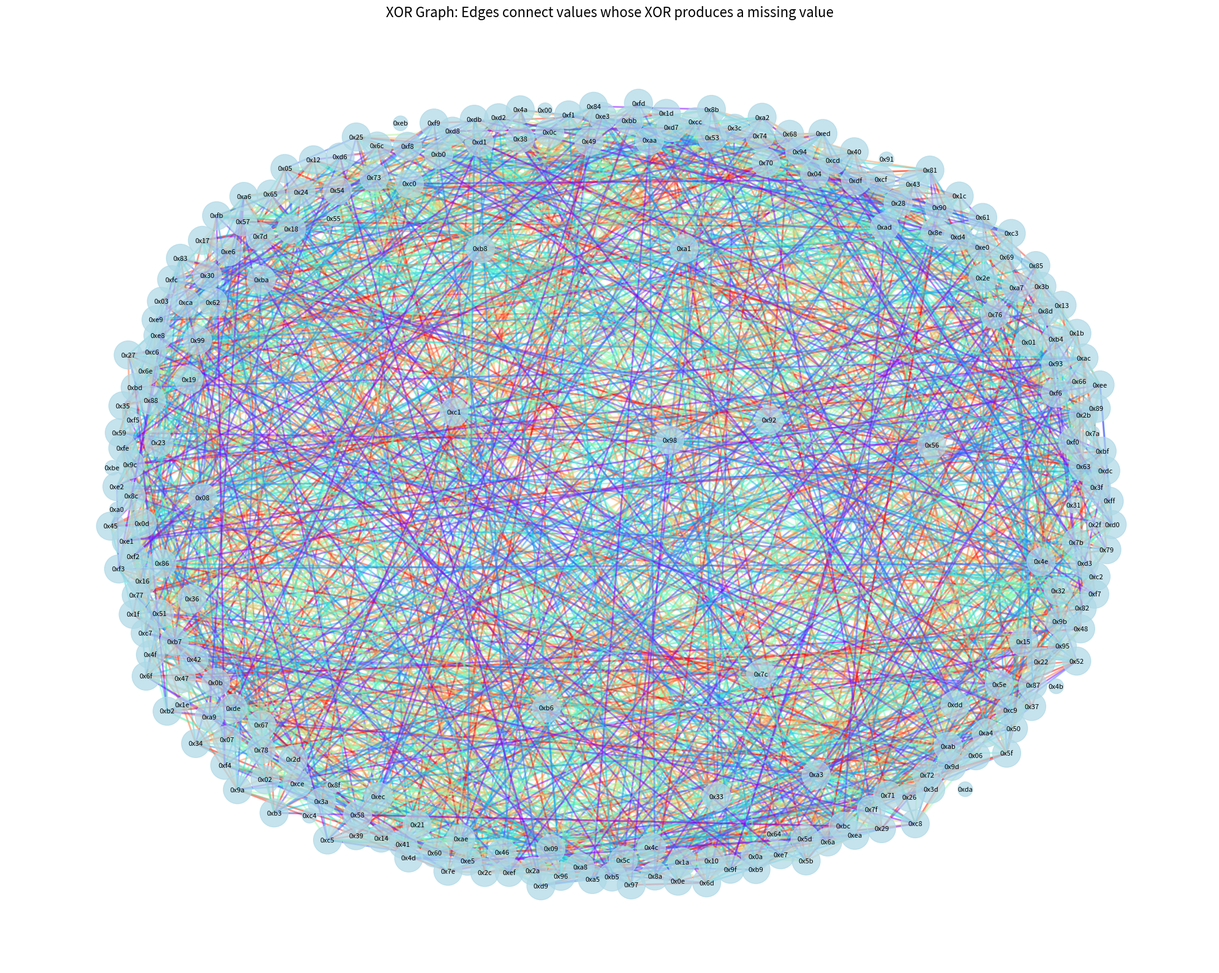

Source code (Python): (Note: this script raises an exception after producing the figure.)
import networkx as nx
import matplotlib.pyplot as plt
import numpy as np

# The confusion matrix first half from hireme.c
confusion_first_half = [
    0xac,0xd1,0x25,0x94,0x1f,0xb3,0x33,0x28,0x7c,0x2b,0x17,0xbc,0xf6,0xb0,0x55,0x5d,
    0x8f,0xd2,0x48,0xd4,0xd3,0x78,0x62,0x1a,0x02,0xf2,0x01,0xc9,0xaa,0xf0,0x83,0x71,
    0x72,0x4b,0x6a,0xe8,0xe9,0x42,0xc0,0x53,0x63,0x66,0x13,0x4a,0xc1,0x85,0xcf,0x0c,
    0x24,0x76,0xa5,0x6e,0xd7,0xa1,0xec,0xc6,0x04,0xc2,0xa2,0x5c,0x81,0x92,0x6c,0xda,
    0xc6,0x86,0xba,0x4d,0x39,0xa0,0x0e,0x8c,0x8a,0xd0,0xfe,0x59,0x96,0x49,0xe6,0xea,
    0x69,0x30,0x52,0x1c,0xe0,0xb2,0x05,0x9b,0x10,0x03,0xa8,0x64,0x51,0x97,0x02,0x09,
    0x8e,0xad,0xf7,0x36,0x47,0xab,0xce,0x7f,0x56,0xca,0x00,0xe3,0xed,0xf1,0x38,0xd8,
    0x26,0x1c,0xdc,0x35,0x91,0x43,0x2c,0x74,0xb4,0x61,0x9d,0x5e,0xe9,0x4c,0xbf,0x77,
    0x16,0x1e,0x21,0x1d,0x2d,0xa9,0x95,0xb8,0xc3,0x8d,0xf8,0xdb,0x34,0xe1,0x84,0xd6,
    0x0b,0x23,0x4e,0xff,0x3c,0x54,0xa7,0x78,0xa4,0x89,0x33,0x6d,0xfb,0x79,0x27,0xc4,
    0xf9,0x40,0x41,0xdf,0xc5,0x82,0x93,0xdd,0xa6,0xef,0xcd,0x8d,0xa3,0xae,0x7a,0xb6,
    0x2f,0xfd,0xbd,0xe5,0x98,0x66,0xf3,0x4f,0x57,0x88,0x90,0x9c,0x0a,0x50,0xe7,0x15,
    0x7b,0x58,0xbc,0x07,0x68,0x3a,0x5f,0xee,0x32,0x9f,0xeb,0xcc,0x18,0x8b,0xe2,0x57,
    0xb7,0x49,0x37,0xde,0xf5,0x99,0x67,0x5b,0x3b,0xbb,0x3d,0xb5,0x2d,0x19,0x2e,0x0d,
    0x93,0xfc,0x7e,0x06,0x08,0xbe,0x3f,0xd9,0x2a,0x70,0x9a,0xc8,0x7d,0xd8,0x46,0x65,
    0x22,0xf4,0xb9,0xa2,0x6f,0x12,0x1b,0x14,0x45,0xc7,0x87,0x31,0x60,0x29,0xf7,0x73
]

# Find all unique values in the first half
present_values = list(set(confusion_first_half))
present_values.sort()

# Find missing values (0-255 that are not in confusion_first_half)
all_values = set(range(256))
present_set = set(confusion_first_half)
missing_values = list(all_values - present_set)
missing_values.sort()

print(f"Number of unique present values: {len(present_values)}")
print(f"Number of missing values: {len(missing_values)}")
print(f"Missing values: {[hex(v) for v in missing_values]}")

# Create graph
G = nx.Graph()

# Add all present values as nodes
for val in present_values:
    G.add_node(val)

# Add edges between nodes whose XOR is in the missing values set
edge_count = 0
for i, val1 in enumerate(present_values):
    for val2 in present_values[i+1:]:  # Avoid duplicate edges
        xor_result = val1 ^ val2
        if xor_result in missing_values:
            G.add_edge(val1, val2, missing_value=xor_result)
            edge_count += 1

print(f"\nNumber of edges (XOR relationships producing missing values): {edge_count}")

# Analyze graph structure
print(f"Number of connected components: {nx.number_connected_components(G)}")
print(f"Number of isolated nodes: {len(list(nx.isolates(G)))}")

# Find nodes with highest degree (most XOR relationships)
degrees = dict(G.degree())
sorted_degrees = sorted(degrees.items(), key=lambda x: x[1], reverse=True)
print(f"\nTop 10 nodes by degree (number of XOR relationships):")
for node, degree in sorted_degrees[:10]:
    print(f"  Node 0x{node:02x}: {degree} edges")

# Create visualization
plt.figure(figsize=(20, 16))

# Use spring layout for better visualization
pos = nx.spring_layout(G, k=3, iterations=50, seed=42)

# Draw nodes
node_sizes = [300 + 50 * degrees[node] for node in G.nodes()]
nx.draw_networkx_nodes(G, pos, node_size=node_sizes, node_color='lightblue', alpha=0.7)

# Draw edges with different colors based on the missing value they produce
edge_colors = plt.cm.rainbow(np.linspace(0, 1, len(missing_values)))
missing_to_color = {val: edge_colors[i] for i, val in enumerate(missing_values)}

for edge in G.edges(data=True):
    missing_val = edge[2]['missing_value']
    nx.draw_networkx_edges(G, pos, [(edge[0], edge[1])], 
                          edge_color=[missing_to_color[missing_val]], 
                          alpha=0.5, width=2)

# Draw labels for nodes
labels = {node: f'0x{node:02x}' for node in G.nodes()}
nx.draw_networkx_labels(G, pos, labels, font_size=8)

plt.title("XOR Graph: Edges connect values whose XOR produces a missing value", fontsize=16)
plt.axis('off')
plt.tight_layout()
plt.savefig('/Users/adnanehamid/nerf/xor_graph_full.png', dpi=300, bbox_inches='tight')
plt.close()

# Create a focused visualization on the most connected component
if nx.number_connected_components(G) > 1:
    # Get the largest connected component
    largest_cc = max(nx.connected_components(G), key=len)
    G_sub = G.subgraph(largest_cc).copy()
    
    plt.figure(figsize=(16, 12))
    pos_sub = nx.spring_layout(G_sub, k=2, iterations=50, seed=42)
    
    # Draw the subgraph
    node_sizes_sub = [300 + 50 * G_sub.degree(node) for node in G_sub.nodes()]
    nx.draw_networkx_nodes(G_sub, pos_sub, node_size=node_sizes_sub, node_color='lightcoral', alpha=0.7)
    
    for edge in G_sub.edges(data=True):
        missing_val = edge[2]['missing_value']
        nx.draw_networkx_edges(G_sub, pos_sub, [(edge[0], edge[1])], 
                              edge_color=[missing_to_color[missing_val]], 
                              alpha=0.6, width=2)
    
    labels_sub = {node: f'0x{node:02x}' for node in G_sub.nodes()}
    nx.draw_networkx_labels(G_sub, pos_sub, labels_sub, font_size=10)
    
    plt.title(f"Largest Connected Component ({len(G_sub)} nodes)", fontsize=16)
    plt.axis('off')
    plt.tight_layout()
    plt.savefig('/Users/adnanehamid/nerf/xor_graph_largest_component.png', dpi=300, bbox_inches='tight')
    plt.close()

# Create a detailed analysis report
with open('/Users/adnanehamid/nerf/xor_graph_analysis.txt', 'w') as f:
    f.write("XOR Graph Analysis Report\n")
    f.write("========================\n\n")
    
    f.write(f"Total present values: {len(present_values)}\n")
    f.write(f"Total missing values: {len(missing_values)}\n")
    f.write(f"Missing values: {[hex(v) for v in missing_values]}\n\n")
    
    f.write(f"Graph Statistics:\n")
    f.write(f"- Total nodes: {G.number_of_nodes()}\n")
    f.write(f"- Total edges: {G.number_of_edges()}\n")
    f.write(f"- Connected components: {nx.number_connected_components(G)}\n")
    f.write(f"- Isolated nodes: {len(list(nx.isolates(G)))}\n\n")
    
    f.write("All XOR relationships producing missing values:\n")
    for edge in G.edges(data=True):
        val1, val2 = edge[0], edge[1]
        missing = edge[2]['missing_value']
        f.write(f"0x{val1:02x} ⊕ 0x{val2:02x} = 0x{missing:02x}\n")
    
    f.write(f"\nDegree distribution:\n")
    degree_dist = {}
    for node in G.nodes():
        deg = G.degree(node)
        degree_dist[deg] = degree_dist.get(deg, 0) + 1
    
    for deg in sorted(degree_dist.keys()):
        f.write(f"  Degree {deg}: {degree_dist[deg]} nodes\n")

print("\nVisualization complete! Generated files:")
print("- xor_graph_full.png: Full graph visualization")
print("- xor_graph_largest_component.png: Largest connected component")
print("- xor_graph_analysis.txt: Detailed analysis report")
